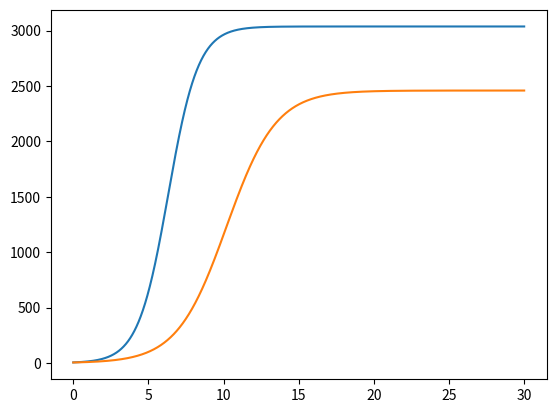
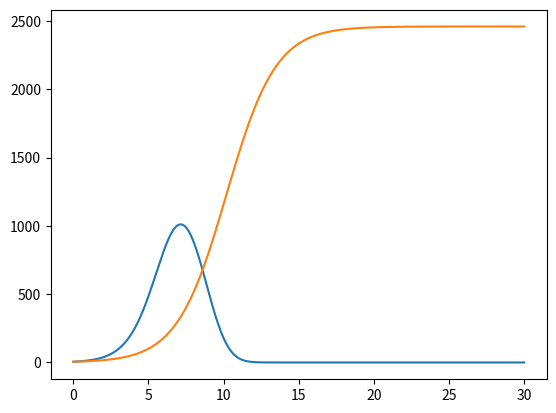

Write the Python code that produced these figures, in order.
import numpy
from scipy. integrate import odeint
import matplotlib.pyplot as pl
import math


p_cr = 35
tau1 = 14
p1 = 6.5
tau2 = 7
p2 = 15
V = 41
q = 1

x0 = [5.5, 5]
a1 = p_cr/(tau1*tau1*p1*p1*V*q)
a2 = p_cr/(tau2*tau2*p2*p2*V*q)

b = p_cr/(tau1*tau1*tau2*tau2*p1*p1*p2*p2*V*q)

c1 = (p_cr-p1)/(tau1*p1)
c2 = (p_cr-p2)/(tau2*p2)

t = numpy.arange(0, 30, 0.01)

def syst(dx, t):
    dx1, dx2 = dx
    return[dx1 - (a1/c1)*dx1*dx1 - (b/c1)*dx1*dx2, (c2/c1)*dx2 - (a2/c1)*dx2*dx2 - (b/c1)*dx1*dx2]

y = odeint(syst, x0, t)


fig1 = pl.figure(facecolor='white')
pl.plot(t, y)
pl.show()

def syst(dx, t):
    dx1, dx2 = dx
    return[dx1 - (a1/c1)*dx1*dx1 - (b/c1+0.002)*dx1*dx2, (c2/c1)*dx2 - (a2/c1)*dx2*dx2 - (b/c1)*dx1*dx2]

y1 = odeint(syst, x0, t)

fig2 = pl.figure(facecolor='white')
pl.plot(t, y1)
pl.show()
